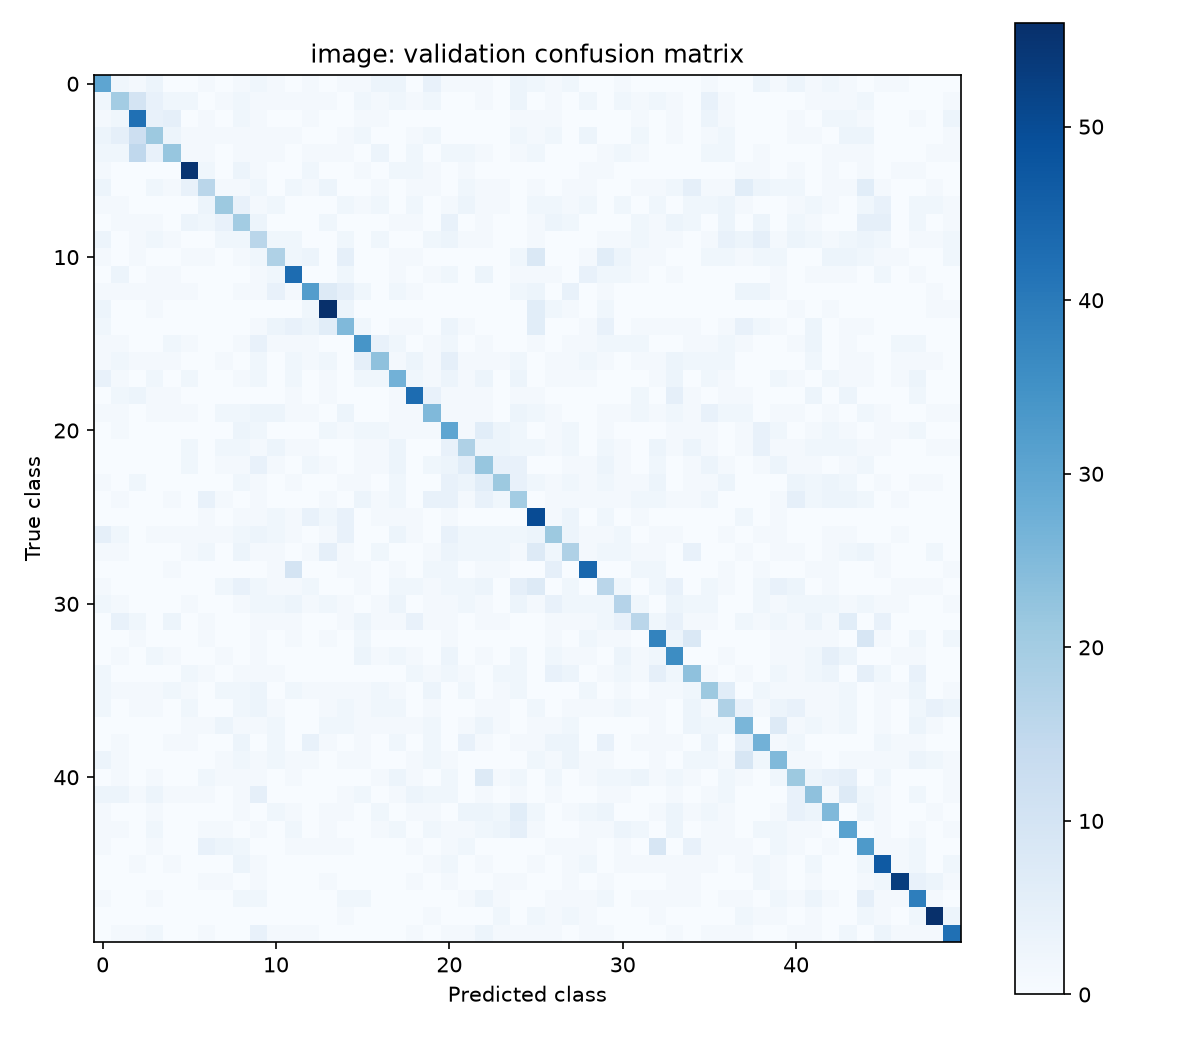

The data file committed next to this chart (first rows):
true_class, 0, 1, 2, 3, 4, 5, 6, 7, 8, 9, 10, 11, 12, 13, 14, 15, 16, 17, 18, 19, 20, 21, 22
0, 30, 2, 1, 3, 0, 0, 1, 0, 1, 2, 1, 0, 1, 0, 1, 1, 3, 3, 0, 4, 1, 1, 1
1, 2, 20, 10, 4, 2, 2, 0, 1, 2, 1, 1, 1, 1, 1, 0, 2, 1, 2, 1, 2, 0, 0, 1
2, 1, 2, 42, 4, 5, 0, 1, 0, 2, 1, 0, 0, 1, 0, 0, 1, 1, 0, 0, 0, 0, 0, 0
3, 3, 5, 12, 21, 3, 1, 1, 1, 1, 1, 1, 1, 0, 0, 1, 2, 0, 0, 1, 2, 0, 0, 0
4, 2, 2, 15, 4, 22, 1, 1, 0, 1, 1, 1, 0, 1, 1, 1, 0, 3, 0, 2, 0, 2, 2, 1
5, 1, 0, 0, 0, 0, 55, 2, 0, 3, 1, 0, 0, 2, 0, 0, 1, 0, 2, 2, 1, 0, 1, 0
6, 3, 0, 0, 2, 1, 4, 16, 1, 1, 2, 0, 2, 1, 3, 0, 0, 1, 0, 1, 1, 0, 2, 1
7, 1, 1, 0, 0, 0, 0, 3, 21, 4, 1, 2, 0, 0, 0, 2, 1, 2, 0, 2, 0, 1, 3, 1
8, 0, 1, 1, 1, 0, 3, 2, 4, 20, 3, 0, 0, 0, 2, 0, 0, 0, 1, 1, 0, 4, 0, 1
9, 3, 0, 1, 2, 1, 0, 0, 2, 2, 16, 2, 2, 0, 0, 2, 0, 2, 0, 0, 2, 3, 1, 1
10, 1, 0, 1, 0, 0, 1, 1, 0, 1, 2, 18, 2, 3, 0, 5, 0, 0, 1, 1, 0, 0, 0, 0
11, 0, 3, 0, 1, 1, 0, 0, 0, 0, 1, 2, 43, 0, 0, 2, 0, 0, 1, 0, 1, 2, 0, 3
12, 1, 1, 1, 1, 1, 1, 0, 0, 1, 1, 4, 1, 32, 7, 5, 2, 0, 2, 1, 0, 0, 0, 0
13, 3, 0, 0, 1, 0, 0, 0, 0, 0, 0, 0, 0, 2, 56, 3, 0, 0, 0, 0, 0, 0, 0, 0
14, 2, 0, 0, 0, 0, 0, 0, 0, 0, 1, 3, 4, 3, 6, 25, 2, 0, 1, 1, 0, 3, 1, 0
15, 1, 1, 0, 0, 2, 1, 0, 0, 1, 4, 1, 1, 1, 0, 0, 34, 4, 2, 0, 1, 2, 0, 1
16, 1, 2, 1, 1, 1, 0, 0, 1, 0, 2, 0, 2, 1, 2, 0, 5, 23, 1, 3, 1, 5, 1, 1
17, 4, 1, 0, 2, 0, 2, 0, 0, 1, 2, 0, 2, 0, 1, 0, 2, 2, 27, 2, 1, 3, 1, 3
18, 0, 2, 3, 1, 1, 0, 0, 0, 0, 0, 0, 1, 0, 1, 0, 0, 0, 1, 43, 4, 1, 1, 1
19, 1, 1, 0, 1, 1, 1, 0, 2, 2, 3, 3, 1, 1, 0, 3, 0, 0, 1, 1, 25, 1, 1, 1
20, 0, 1, 0, 0, 0, 0, 0, 0, 3, 2, 0, 0, 0, 2, 1, 2, 2, 1, 1, 1, 30, 1, 6
21, 0, 0, 0, 0, 0, 2, 0, 2, 2, 1, 3, 1, 1, 0, 0, 1, 1, 3, 0, 0, 4, 18, 3
22, 0, 0, 0, 0, 0, 2, 0, 1, 1, 4, 1, 0, 2, 1, 0, 1, 1, 3, 0, 2, 3, 6, 22
23, 1, 0, 2, 0, 0, 0, 0, 0, 2, 1, 0, 1, 0, 0, 1, 1, 0, 2, 0, 0, 4, 3, 6
24, 0, 1, 0, 0, 1, 0, 4, 1, 0, 1, 0, 0, 0, 1, 0, 3, 1, 2, 0, 4, 4, 1, 4
25, 0, 0, 0, 0, 0, 0, 1, 0, 1, 1, 2, 1, 4, 2, 4, 0, 1, 1, 1, 0, 1, 0, 0
26, 5, 2, 0, 1, 1, 1, 1, 1, 2, 3, 2, 1, 0, 1, 4, 0, 0, 3, 1, 0, 4, 2, 2
27, 1, 1, 0, 0, 0, 1, 2, 0, 3, 1, 1, 0, 1, 5, 1, 0, 2, 0, 0, 1, 3, 2, 2
28, 0, 0, 0, 0, 1, 0, 0, 0, 0, 0, 1, 10, 0, 0, 1, 1, 0, 1, 0, 2, 2, 0, 1
29, 1, 0, 0, 0, 0, 0, 0, 2, 4, 2, 1, 1, 2, 0, 0, 1, 0, 2, 2, 1, 2, 2, 3
30, 2, 1, 0, 0, 0, 1, 0, 0, 1, 2, 2, 3, 1, 2, 1, 0, 1, 3, 0, 1, 1, 2, 1
31, 0, 4, 2, 0, 3, 0, 1, 0, 0, 1, 1, 1, 0, 0, 1, 3, 1, 1, 4, 1, 1, 0, 1
32, 0, 0, 1, 0, 0, 0, 1, 0, 0, 1, 0, 1, 0, 1, 0, 2, 0, 0, 0, 0, 1, 0, 0
33, 0, 1, 0, 2, 1, 0, 0, 1, 0, 1, 0, 0, 0, 0, 0, 3, 1, 2, 1, 0, 3, 0, 1
34, 2, 0, 0, 0, 0, 2, 1, 0, 1, 1, 1, 0, 0, 0, 0, 0, 0, 0, 2, 1, 2, 1, 0
35, 2, 1, 1, 1, 2, 1, 0, 2, 2, 3, 0, 2, 1, 1, 1, 1, 2, 1, 0, 3, 0, 2, 0
36, 2, 0, 1, 1, 0, 2, 0, 0, 2, 3, 1, 0, 0, 1, 2, 1, 2, 2, 0, 1, 0, 0, 1
37, 0, 0, 0, 0, 0, 1, 1, 3, 1, 1, 2, 0, 0, 2, 2, 1, 1, 1, 1, 2, 0, 1, 3
38, 0, 1, 0, 0, 1, 1, 0, 0, 3, 0, 2, 0, 4, 1, 0, 1, 0, 2, 0, 2, 0, 4, 1
39, 3, 1, 0, 0, 0, 0, 0, 1, 2, 1, 2, 1, 1, 0, 1, 1, 0, 0, 1, 2, 1, 0, 0
40, 0, 1, 0, 1, 0, 0, 2, 1, 1, 1, 0, 1, 0, 0, 0, 0, 1, 3, 1, 0, 2, 0, 7
41, 3, 3, 1, 3, 1, 1, 1, 0, 1, 5, 0, 0, 0, 0, 1, 2, 0, 1, 3, 2, 2, 0, 1
42, 1, 0, 0, 1, 0, 0, 0, 0, 1, 0, 2, 1, 0, 1, 1, 0, 2, 0, 1, 1, 0, 3, 3
43, 1, 1, 0, 2, 0, 0, 1, 1, 0, 1, 0, 2, 0, 1, 0, 0, 1, 2, 0, 2, 1, 1, 2
44, 1, 0, 0, 1, 0, 0, 4, 3, 2, 0, 0, 1, 1, 1, 1, 0, 0, 0, 1, 0, 1, 2, 0
45, 0, 0, 1, 0, 1, 0, 0, 0, 3, 1, 0, 0, 0, 0, 0, 0, 0, 0, 0, 1, 2, 0, 1
46, 0, 0, 0, 0, 0, 0, 1, 1, 0, 1, 0, 0, 0, 1, 0, 0, 0, 0, 1, 0, 1, 0, 0
47, 1, 0, 0, 1, 0, 0, 0, 0, 2, 2, 0, 0, 0, 0, 2, 2, 0, 0, 0, 0, 0, 1, 3
48, 0, 0, 0, 0, 0, 0, 0, 0, 0, 0, 0, 0, 0, 0, 1, 0, 0, 0, 0, 1, 0, 0, 0
49, 0, 1, 1, 2, 0, 0, 1, 0, 0, 4, 1, 1, 1, 0, 0, 0, 0, 0, 1, 0, 1, 1, 3
